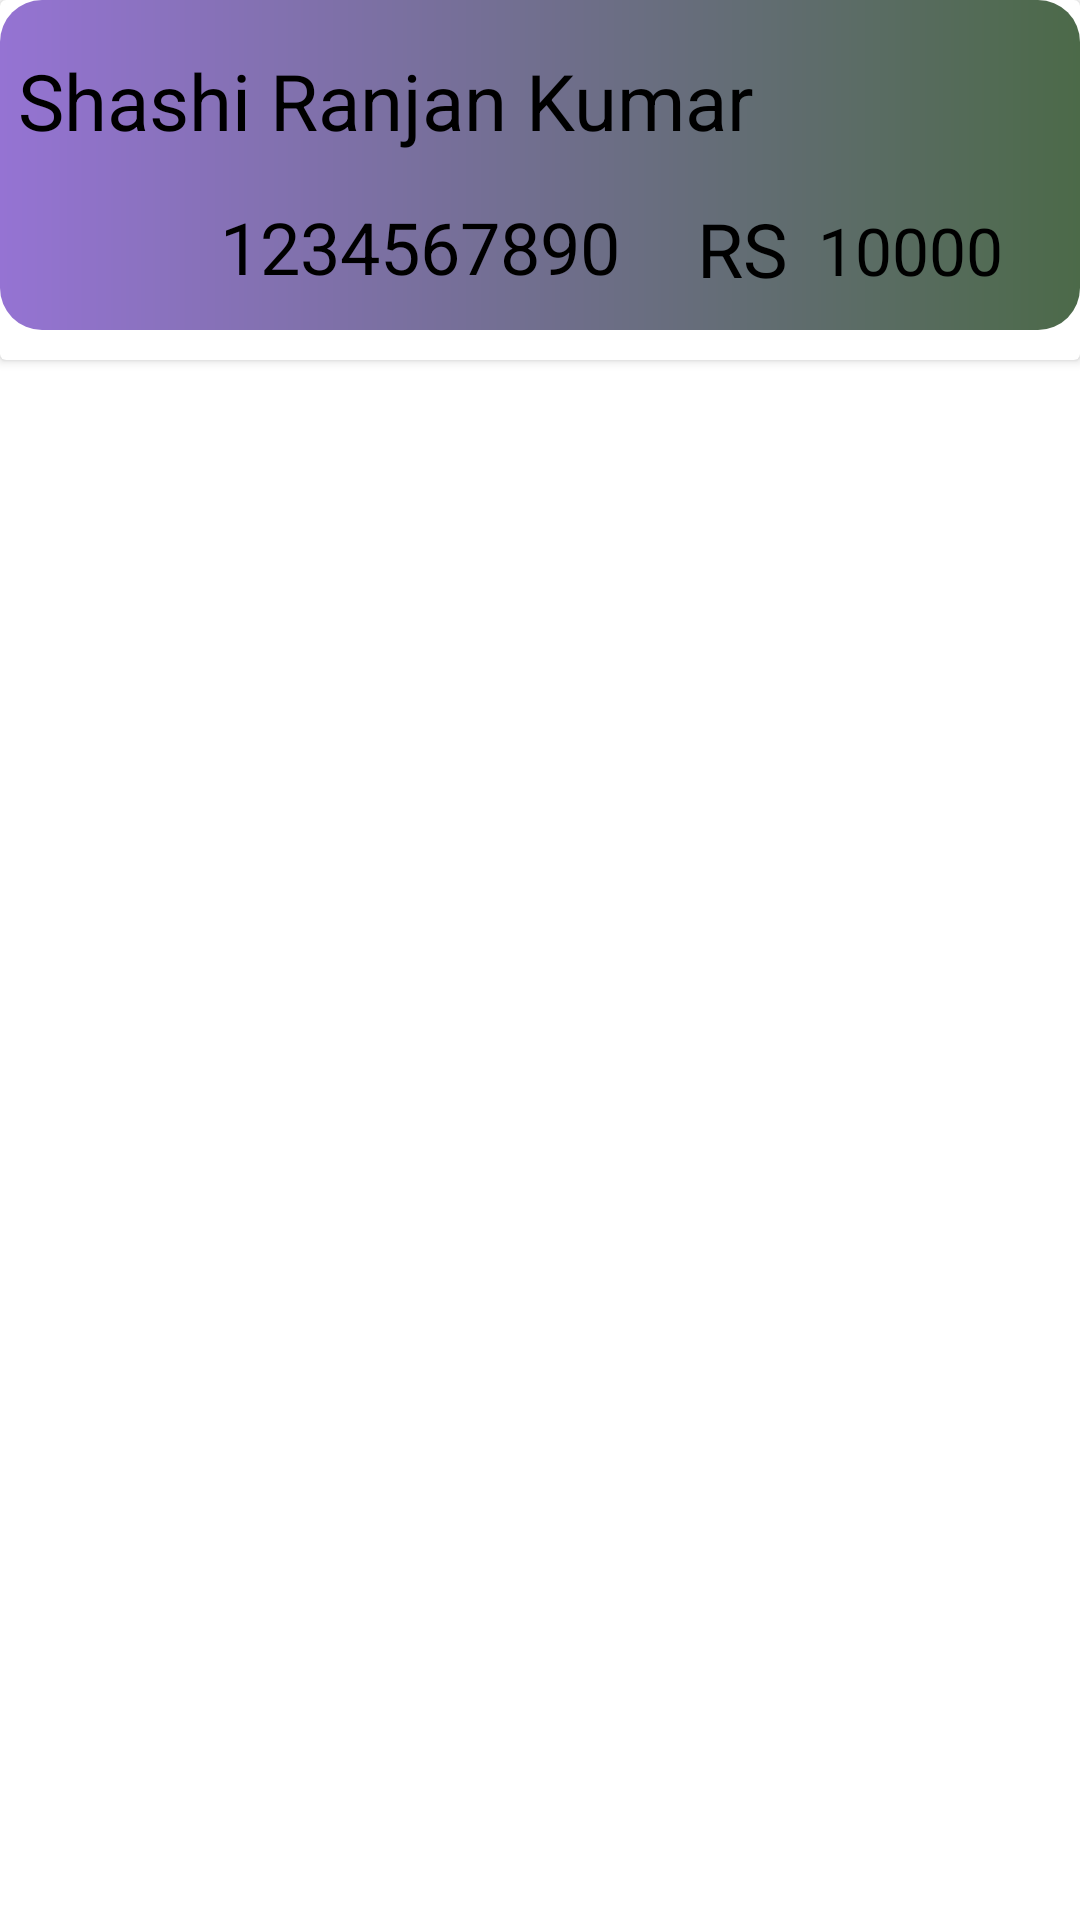

Android layout source for this screen:
<!-- AndroidManifest.xml: application theme Theme.TSFBank -->
<!-- res/layout/select_user_item.xml -->
<?xml version="1.0" encoding="utf-8"?>
<androidx.constraintlayout.widget.ConstraintLayout xmlns:android="http://schemas.android.com/apk/res/android"
    xmlns:app="http://schemas.android.com/apk/res-auto"
    xmlns:tools="http://schemas.android.com/tools"
    android:layout_width="match_parent"
    android:layout_height="wrap_content">

    <androidx.cardview.widget.CardView
        android:layout_width="match_parent"
        android:layout_height="120dp"
        tools:ignore="MissingConstraints">

        <androidx.constraintlayout.widget.ConstraintLayout
            android:layout_width="match_parent"
            android:layout_marginBottom="10dp"
            android:background="@drawable/select_user_background"
            android:layout_height="match_parent">

            <TextView
                android:id="@+id/sname"
                android:layout_width="354dp"
                android:layout_height="41dp"
                android:layout_marginTop="16dp"
                android:textColor="@color/black"
                android:gravity="start"
                android:text="Shashi Ranjan Kumar "
                android:textSize="26sp"
                app:layout_constraintEnd_toEndOf="parent"
                app:layout_constraintHorizontal_bias="1.0"
                app:layout_constraintStart_toStartOf="parent"
                app:layout_constraintTop_toTopOf="parent" />

            <TextView
                android:id="@+id/sphone"
                android:layout_width="150dp"
                android:layout_height="wrap_content"
                android:text="1234567890"
                android:textSize="24sp"
                android:textColor="@color/black"

                app:layout_constraintBottom_toBottomOf="parent"
                app:layout_constraintEnd_toEndOf="@+id/sname"
                app:layout_constraintHorizontal_bias="0.33"
                app:layout_constraintStart_toStartOf="@+id/sname"
                app:layout_constraintTop_toBottomOf="@+id/sname"
                app:layout_constraintVertical_bias="0.432" />

            <ImageView
                android:id="@+id/imageView5"
                android:layout_width="37dp"
                android:layout_height="41dp"
                android:textColor="@color/black"

                app:layout_constraintBottom_toBottomOf="@+id/sphone"
                app:layout_constraintEnd_toStartOf="@+id/sphone"
                app:layout_constraintHorizontal_bias="0.818"
                app:layout_constraintStart_toStartOf="parent"
                app:layout_constraintTop_toTopOf="@+id/sphone"
                app:layout_constraintVertical_bias="0.333"
                app:srcCompat="@drawable/phone_call" />

            <TextView
                android:id="@+id/textView10"
                android:layout_width="wrap_content"
                android:layout_height="wrap_content"
                android:text="RS"
                android:textSize="25sp"
                android:layout_marginRight="10dp"
                android:textColor="@color/black"

                app:layout_constraintBottom_toBottomOf="@+id/sphone"
                app:layout_constraintEnd_toEndOf="parent"
                app:layout_constraintHorizontal_bias="0.092"
                app:layout_constraintStart_toEndOf="@+id/sphone"
                app:layout_constraintTop_toTopOf="@+id/sphone"
                app:layout_constraintVertical_bias="0.0" />

            <TextView
                android:id="@+id/samount"
                android:layout_width="wrap_content"
                android:layout_height="wrap_content"
                android:text="10000"
                android:layout_marginLeft="5dp"
                android:textColor="@color/black"

                android:textSize="22sp"
                app:layout_constraintBottom_toBottomOf="@+id/textView10"
                app:layout_constraintEnd_toEndOf="parent"
                app:layout_constraintHorizontal_bias="0.164"
                app:layout_constraintStart_toEndOf="@+id/textView10"
                app:layout_constraintTop_toTopOf="@+id/textView10"
                app:layout_constraintVertical_bias="0.619" />

        </androidx.constraintlayout.widget.ConstraintLayout>
    </androidx.cardview.widget.CardView>
</androidx.constraintlayout.widget.ConstraintLayout>
<!-- resources referenced by this layout -->
<resources>
  <!-- drawable select_user_background (drawable) -->
  <?xml version="1.0" encoding="utf-8"?>
  <shape xmlns:android="http://schemas.android.com/apk/res/android">
  
      <gradient
          android:startColor="#9573D3"
          android:endColor="#4C6A49"
          />
      <corners
          android:radius="14dp"
          />
  </shape>
  <style name="Theme.TSFBank" parent="Theme.MaterialComponents.DayNight.DarkActionBar">
          
          <item name="colorPrimary">@color/purple_500</item>
          <item name="colorPrimaryVariant">@color/purple_700</item>
          <item name="colorOnPrimary">@color/white</item>
          
          <item name="colorSecondary">@color/teal_200</item>
          <item name="colorSecondaryVariant">@color/teal_700</item>
          <item name="colorOnSecondary">@color/black</item>
          
          <item name="android:statusBarColor" tools:targetApi="l">?attr/colorPrimaryVariant</item>
          
      </style>
  <!-- not gathered from this repository: default colours our renderer supplied (Android Studio template values) -->
  <color name="purple_500">#FF6200EE</color>
  <color name="purple_700">#FF3700B3</color>
  <color name="teal_200">#FF03DAC5</color>
  <color name="teal_700">#FF018786</color>
  <color name="black">#FF000000</color>
  <color name="white">#FFFFFFFF</color>
</resources>
